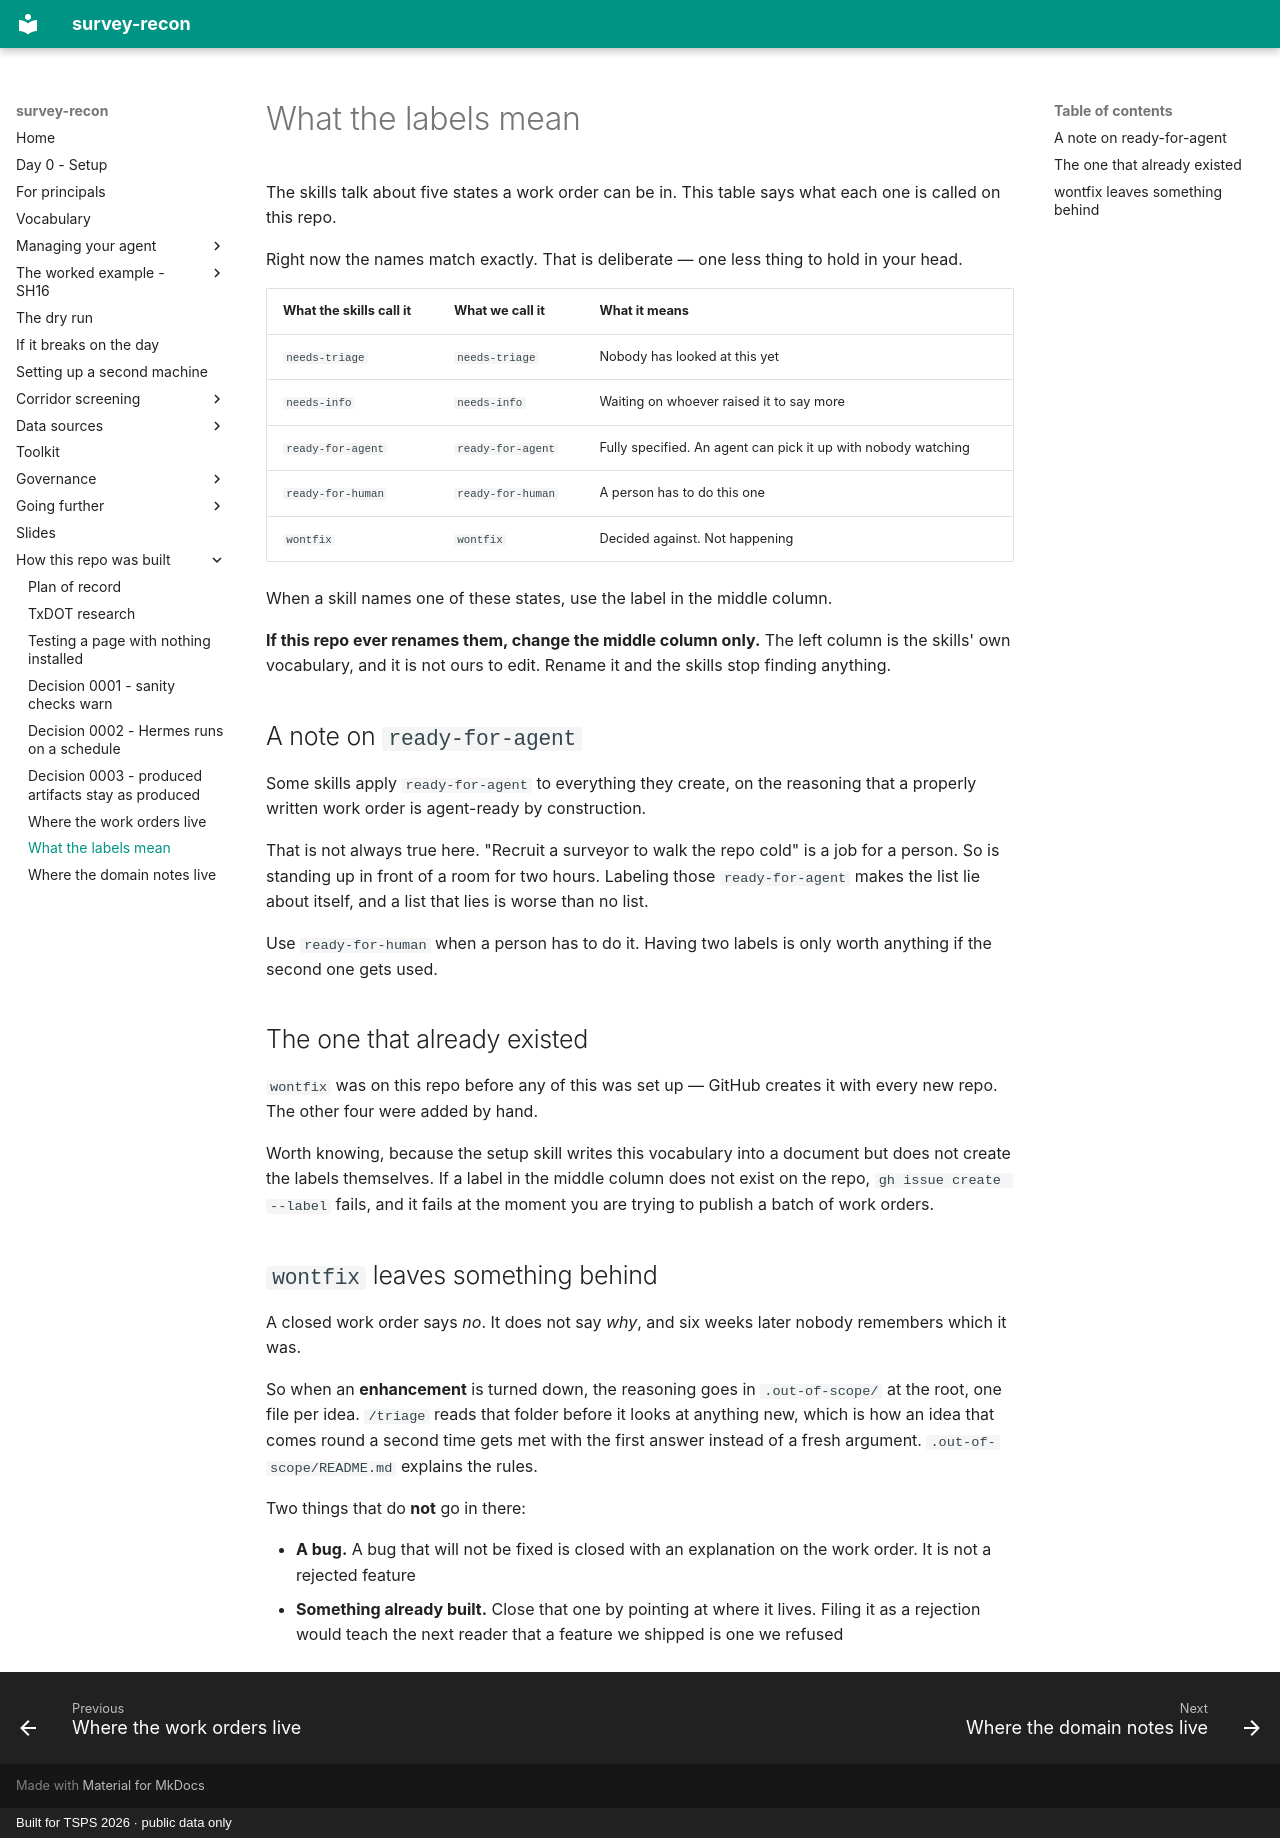

repository: RickSmith/survey-recon · page: agents/triage-labels/index.html · generator: mkdocs · copyright: Built for TSPS 2026 · public data only

# What the labels mean

The skills talk about five states a work order can be in. This table says what each one is called on this repo.

Right now the names match exactly. That is deliberate — one less thing to hold in your head.

| What the skills call it | What we call it | What it means |
| --- | --- | --- |
| `needs-triage` | `needs-triage` | Nobody has looked at this yet |
| `needs-info` | `needs-info` | Waiting on whoever raised it to say more |
| `ready-for-agent` | `ready-for-agent` | Fully specified. An agent can pick it up with nobody watching |
| `ready-for-human` | `ready-for-human` | A person has to do this one |
| `wontfix` | `wontfix` | Decided against. Not happening |

When a skill names one of these states, use the label in the middle column.

**If this repo ever renames them, change the middle column only.** The left column is the skills' own vocabulary, and it is not ours to edit. Rename it and the skills stop finding anything.

## A note on `ready-for-agent`

Some skills apply `ready-for-agent` to everything they create, on the reasoning that a properly written work order is agent-ready by construction.

That is not always true here. "Recruit a surveyor to walk the repo cold" is a job for a person. So is standing up in front of a room for two hours. Labeling those `ready-for-agent` makes the list lie about itself, and a list that lies is worse than no list.

Use `ready-for-human` when a person has to do it. Having two labels is only worth anything if the second one gets used.

## The one that already existed

`wontfix` was on this repo before any of this was set up — GitHub creates it with every new repo. The other four were added by hand.

Worth knowing, because the setup skill writes this vocabulary into a document but does not create the labels themselves. If a label in the middle column does not exist on the repo, `gh issue create --label` fails, and it fails at the moment you are trying to publish a batch of work orders.

## `wontfix` leaves something behind

A closed work order says *no*. It does not say *why*, and six weeks later nobody remembers which it was.

So when an **enhancement** is turned down, the reasoning goes in `.out-of-scope/` at the root, one file per idea. `/triage` reads that folder before it looks at anything new, which is how an idea that comes round a second time gets met with the first answer instead of a fresh argument. `.out-of-scope/README.md` explains the rules.

Two things that do **not** go in there:

- **A bug.** A bug that will not be fixed is closed with an explanation on the work order. It is not a rejected feature
- **Something already built.** Close that one by pointing at where it lives. Filing it as a rejection would teach the next reader that a feature we shipped is one we refused
